Run: headless pygame with SDL's dummy video driver; simulated clock (each Clock.tick advances the game by its frame time, no real sleeping); random seed 0; keys injected as events and as key.get_pressed() state; no mouse input.
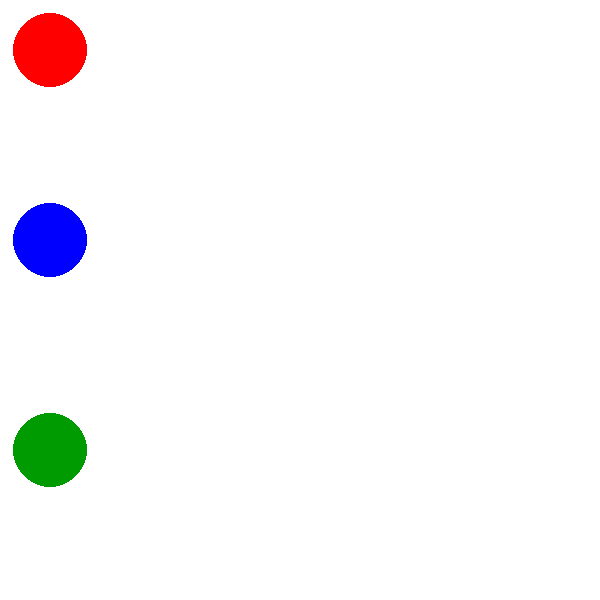
Frame 1 of 4 · flips 1–60 · no input
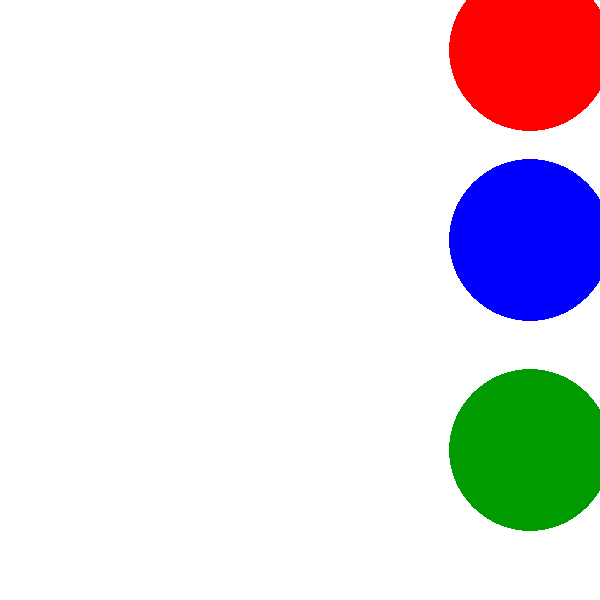
Frame 2 of 4 · flips 61–180 · tapped SPACE, RETURN · held RIGHT (→), D
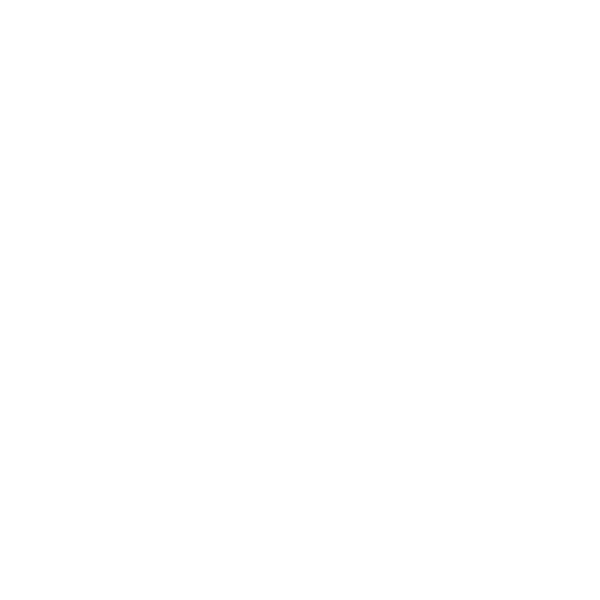
Frame 3 of 4 · flips 181–300 · held DOWN (↓), S
Frame 4 of 4 · flips 301–420 · held LEFT (←), A, UP (↑), W · screen unchanged from frame 3, image omitted

The pygame program that drew these frames:

import pygame as pg 
import sys
import math 
import random


black = (0,0,0)
white = (255,255,255)
blue  = (0,0,255)
red   = (255,0,0)
green = (0,155,0)

circleRadius = 30

width = 600

pg.init()
mainDisplay = pg.display.set_mode((width,width))
pg.display.set_caption("Ball Movement")
frames = pg.time.Clock()
pause = True

#Making Balls

ballOnePosition = [50,50]
ballTwoPosition = [50,240]
ballThreePosition = [50,450]

def update():
	global circleRadius
	ballOnePosition[0] = ballOnePosition[0] + 4
	ballOnePosition[1] = ballOnePosition[1] + 0

	ballTwoPosition[0] = ballTwoPosition[0] + 4
	ballTwoPosition[1] = ballTwoPosition[1] + 0

	ballThreePosition[0] = ballThreePosition[0] + 4
	ballThreePosition[1] = ballThreePosition[1] + 0

def render():
	mainDisplay.fill(white)
	pg.draw.circle(mainDisplay,red,ballOnePosition,circleRadius,0)
	pg.draw.circle(mainDisplay,blue,ballTwoPosition,circleRadius,0)
	pg.draw.circle(mainDisplay,green,ballThreePosition,circleRadius,0)
	pg.display.update()
	frames.tick(50)

angle = 0
while True:
	for event in pg.event.get():
		if(event.type == pg.QUIT):
			pg.quit()
			sys.exit() 
		if(event.type == pg.KEYUP):
			if(event.key == pg.K_SPACE):
				pause = not pause
	# print(ballThreePosition)

	if(ballThreePosition[0] >= width-width):
		# circleRadius += circleRadius/20
		circleRadius = int((math.fabs(math.sin(angle)*100)))
		angle = angle + 0.1

		print(circleRadius)




	print("success")

	if not pause:
		update()


	render()
